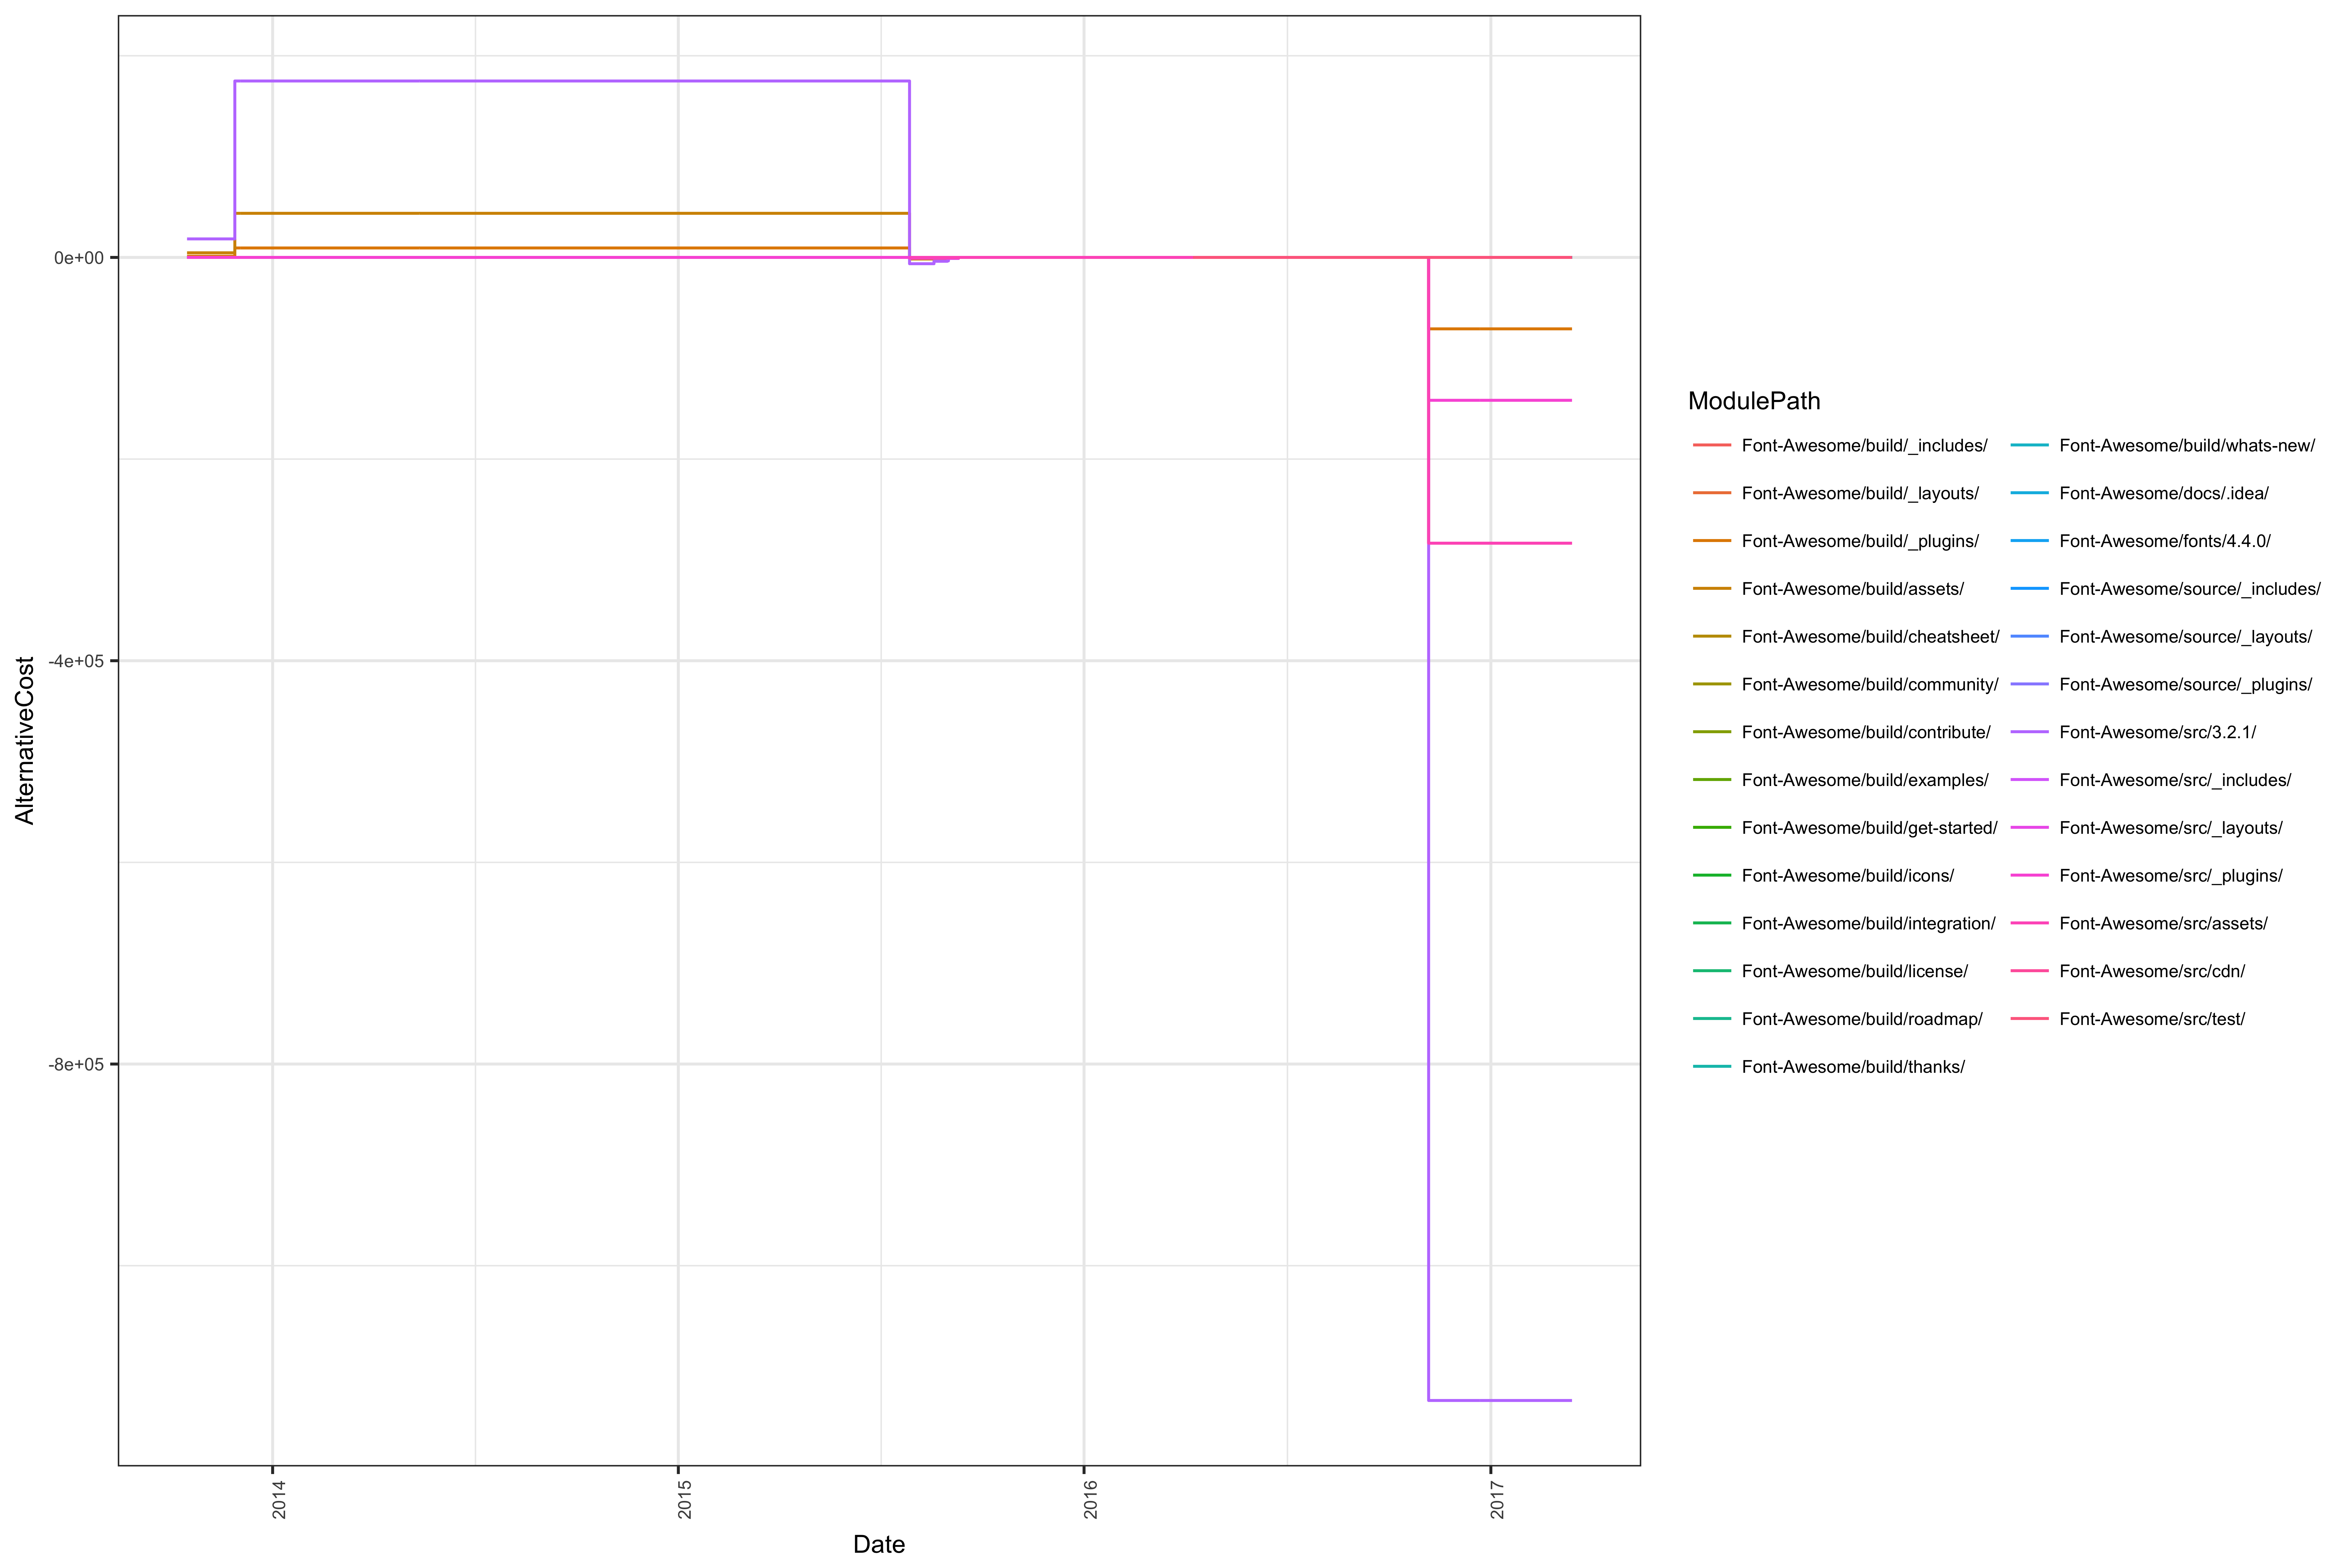

The table this chart was drawn from, first rows:
; Date; ModulePath; ModuleLevel; AlternativeCost
1; 2013-10-16; Font-Awesome/build/_includes/; 3; 0
2; 2013-10-18; Font-Awesome/build/_includes/; 3; 0
3; 2013-10-19; Font-Awesome/build/_includes/; 3; 0
4; 2013-10-20; Font-Awesome/build/_includes/; 3; 0
5; 2013-10-21; Font-Awesome/build/_includes/; 3; 0
6; 2013-10-22; Font-Awesome/build/_includes/; 3; 0
7; 2013-10-23; Font-Awesome/build/_includes/; 3; 0
8; 2013-10-24; Font-Awesome/build/_includes/; 3; 0
9; 2013-10-25; Font-Awesome/build/_includes/; 3; 0
10; 2013-10-26; Font-Awesome/build/_includes/; 3; 0
11; 2013-10-27; Font-Awesome/build/_includes/; 3; 0
12; 2013-11-04; Font-Awesome/build/_includes/; 3; 0
13; 2013-11-05; Font-Awesome/build/_includes/; 3; 0
14; 2013-11-17; Font-Awesome/build/_includes/; 3; 0
15; 2013-11-18; Font-Awesome/build/_includes/; 3; 0
16; 2013-11-19; Font-Awesome/build/_includes/; 3; 0
17; 2013-11-27; Font-Awesome/build/_includes/; 3; 0
18; 2013-11-28; Font-Awesome/build/_includes/; 3; 0
19; 2013-12-02; Font-Awesome/build/_includes/; 3; 0
20; 2013-12-03; Font-Awesome/build/_includes/; 3; 0
21; 2013-12-05; Font-Awesome/build/_includes/; 3; 0
22; 2014-01-08; Font-Awesome/build/_includes/; 3; 0
23; 2014-01-09; Font-Awesome/build/_includes/; 3; 0
24; 2014-01-18; Font-Awesome/build/_includes/; 3; 0
25; 2014-01-22; Font-Awesome/build/_includes/; 3; 0
26; 2014-01-29; Font-Awesome/build/_includes/; 3; 0
27; 2014-01-30; Font-Awesome/build/_includes/; 3; 0
28; 2014-02-03; Font-Awesome/build/_includes/; 3; 0
29; 2014-03-25; Font-Awesome/build/_includes/; 3; 0
30; 2014-03-26; Font-Awesome/build/_includes/; 3; 0
31; 2014-04-10; Font-Awesome/build/_includes/; 3; 0
32; 2014-04-15; Font-Awesome/build/_includes/; 3; 0
33; 2014-04-18; Font-Awesome/build/_includes/; 3; 0
34; 2014-04-26; Font-Awesome/build/_includes/; 3; 0
35; 2014-04-27; Font-Awesome/build/_includes/; 3; 0
36; 2014-05-09; Font-Awesome/build/_includes/; 3; 0
37; 2014-05-13; Font-Awesome/build/_includes/; 3; 0
38; 2014-05-14; Font-Awesome/build/_includes/; 3; 0
39; 2015-07-28; Font-Awesome/build/_includes/; 3; 0
40; 2015-07-29; Font-Awesome/build/_includes/; 3; 0
41; 2015-07-30; Font-Awesome/build/_includes/; 3; 0
42; 2015-07-31; Font-Awesome/build/_includes/; 3; 0
43; 2015-08-01; Font-Awesome/build/_includes/; 3; 0
44; 2015-08-02; Font-Awesome/build/_includes/; 3; 0
45; 2015-08-17; Font-Awesome/build/_includes/; 3; 0
46; 2015-08-19; Font-Awesome/build/_includes/; 3; 0
47; 2015-08-31; Font-Awesome/build/_includes/; 3; 0
48; 2015-09-01; Font-Awesome/build/_includes/; 3; 0
49; 2015-09-10; Font-Awesome/build/_includes/; 3; 0
50; 2015-09-11; Font-Awesome/build/_includes/; 3; 0
51; 2015-09-13; Font-Awesome/build/_includes/; 3; 0
52; 2015-09-14; Font-Awesome/build/_includes/; 3; 0
53; 2015-10-07; Font-Awesome/build/_includes/; 3; 0
54; 2015-10-08; Font-Awesome/build/_includes/; 3; 0
55; 2015-10-25; Font-Awesome/build/_includes/; 3; 0
56; 2015-11-02; Font-Awesome/build/_includes/; 3; 0
57; 2015-11-04; Font-Awesome/build/_includes/; 3; 0
58; 2015-11-05; Font-Awesome/build/_includes/; 3; 0
59; 2015-11-19; Font-Awesome/build/_includes/; 3; 0
60; 2015-11-20; Font-Awesome/build/_includes/; 3; 0
... 3,731 more rows
